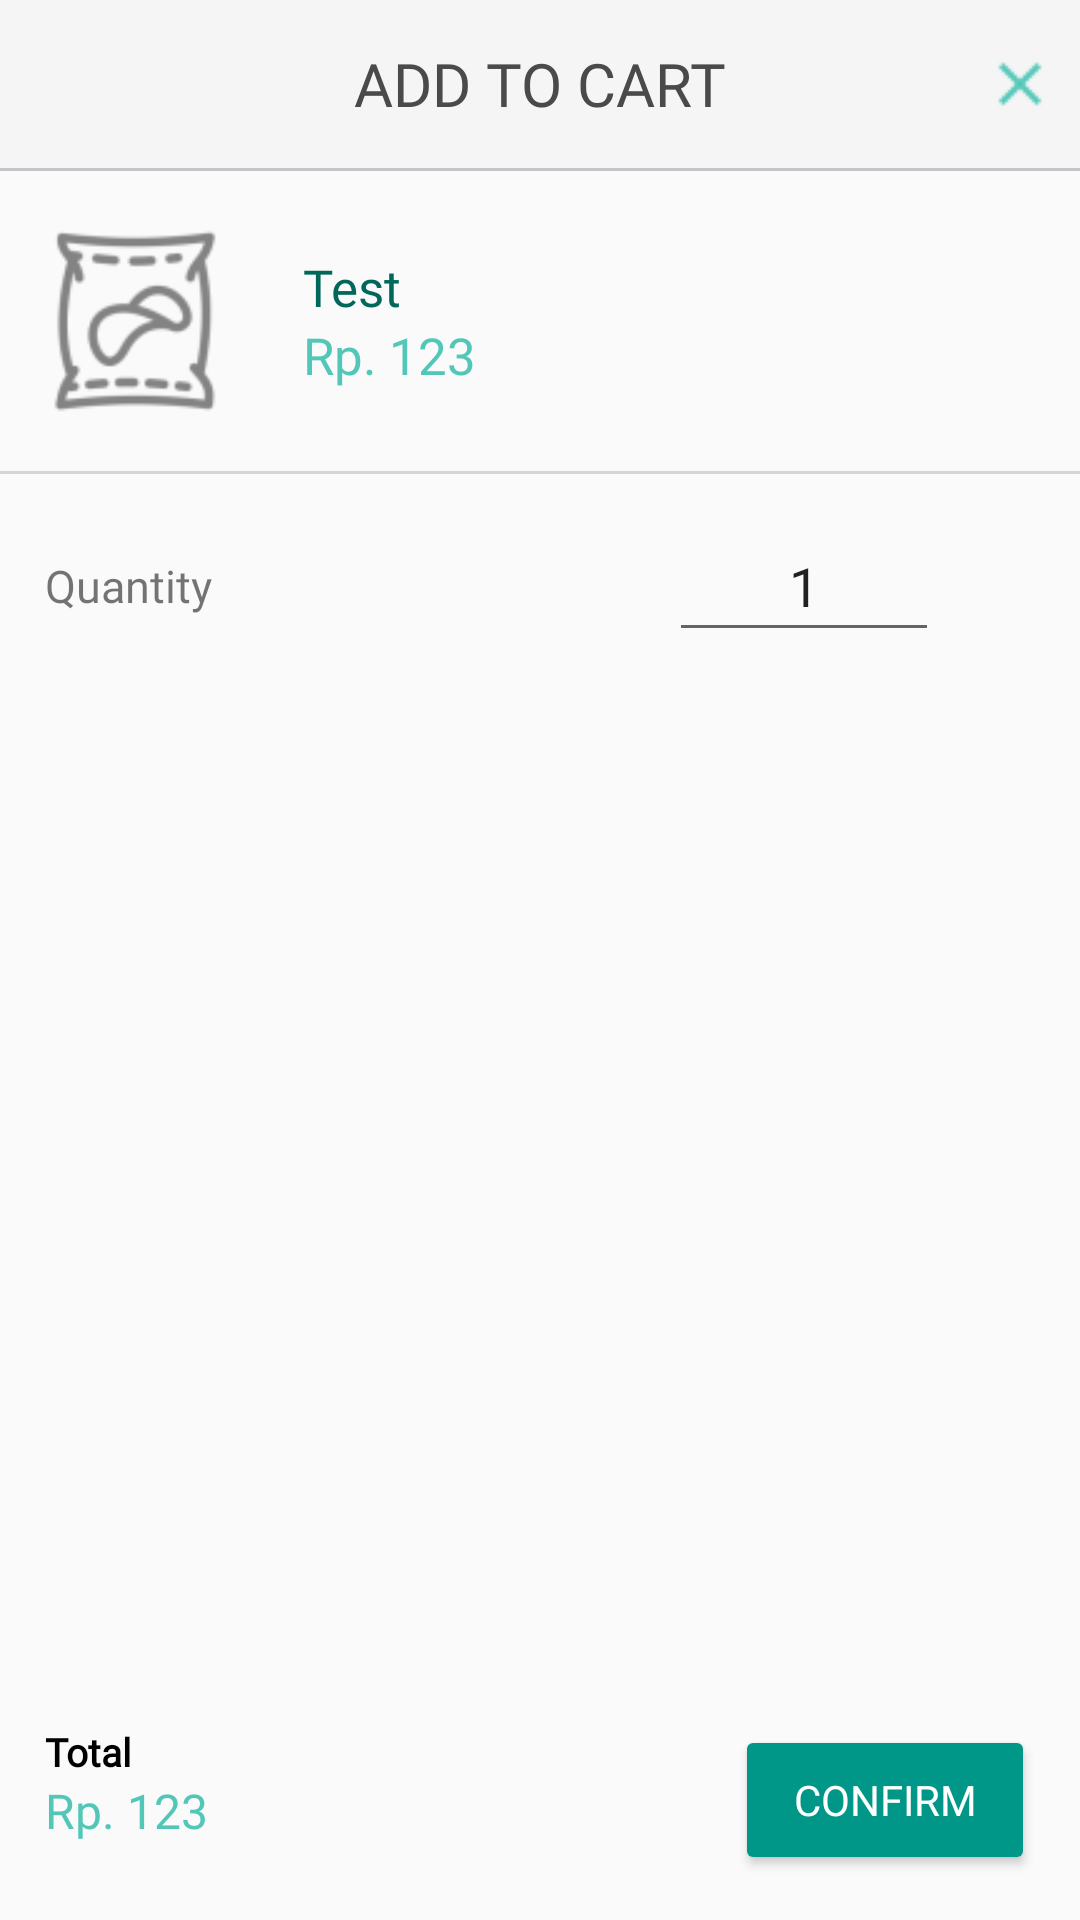

Android layout source for this screen:
<!-- AndroidManifest.xml: application theme AppTheme -->
<!-- res/layout/activity_add_cart.xml -->
<?xml version="1.0" encoding="utf-8"?>
<LinearLayout xmlns:android="http://schemas.android.com/apk/res/android"
    xmlns:app="http://schemas.android.com/apk/res-auto"
    xmlns:tools="http://schemas.android.com/tools"
    android:layout_width="match_parent"
    android:layout_height="match_parent"
    android:orientation="vertical"
    tools:context="com.komsi.lab.kjur.AddCartActivity">

    <include layout="@layout/toolbar_add_cart" />

    <View
        android:layout_width="match_parent"
        android:layout_height="1dp"
        android:background="#c2c4ca" />

    <LinearLayout
        android:layout_width="match_parent"
        android:layout_height="wrap_content"
        android:layout_marginBottom="10dp"
        android:layout_marginTop="10dp"
        android:baselineAligned="false"
        android:orientation="horizontal">

        <LinearLayout
            android:layout_width="0dp"
            android:layout_height="wrap_content"
            android:layout_gravity="center_vertical"
            android:layout_marginStart="5dp"
            android:layout_weight="0.2">

            <ImageView
                android:id="@+id/ivProduct"
                android:layout_width="80dp"
                android:layout_height="80dp"
                android:src="@drawable/ic_snack" />
        </LinearLayout>

        <LinearLayout
            android:layout_width="0dp"
            android:layout_height="wrap_content"
            android:layout_gravity="center_vertical"
            android:layout_margin="3dp"
            android:layout_weight="0.55"
            android:orientation="vertical">

            <TextView
                android:id="@+id/tvProductName"
                android:layout_width="wrap_content"
                android:layout_height="wrap_content"
                android:text="Test"
                android:textColor="@color/colorPrimaryDark"
                android:fontFamily="@font/brandon_grotesque_medium"
                android:textSize="17sp" />

            <LinearLayout
                android:layout_width="wrap_content"
                android:layout_height="wrap_content"
                android:orientation="horizontal">

                <TextView
                    android:layout_width="wrap_content"
                    android:layout_height="wrap_content"
                    android:text="Rp. "
                    android:textColor="@color/colorPrimaryLight"
                    android:fontFamily="@font/open_sans_regular"
                    android:textSize="17sp" />

                <TextView
                    android:id="@+id/tvProductPrice"
                    android:layout_width="wrap_content"
                    android:layout_height="wrap_content"
                    android:text="123"
                    android:textColor="@color/colorPrimaryLight"
                    android:fontFamily="@font/open_sans_regular"
                    android:textSize="17sp" />

            </LinearLayout>

        </LinearLayout>

    </LinearLayout>

    <View
        android:layout_width="match_parent"
        android:layout_height="1dp"
        android:background="#d4d5d9" />

    <LinearLayout
        android:layout_width="match_parent"
        android:layout_height="wrap_content"
        android:layout_marginEnd="15dp"
        android:layout_marginStart="15dp"
        android:layout_marginTop="15dp"
        android:orientation="horizontal">

        <TextView
            android:layout_width="wrap_content"
            android:layout_height="wrap_content"
            android:layout_gravity="center_vertical"
            android:text="@string/quantity"
            android:fontFamily="@font/open_sans_regular"
            android:textSize="15sp" />

        <View
            android:layout_width="0dp"
            android:layout_height="0dp"
            android:layout_weight="1" />

        <ImageButton
            android:id="@+id/ivDecrease"
            android:layout_width="25dp"
            android:layout_height="25dp"
            android:background="?android:selectableItemBackground"
            android:tint="@color/colorAccent"
            android:layout_gravity="center_vertical|end"
            android:src="@drawable/ic_remove" />

        <EditText
            android:id="@+id/etQuantity"
            android:layout_width="90dp"
            android:layout_height="wrap_content"
            android:layout_gravity="end"
            android:layout_marginEnd="7dp"
            android:layout_marginStart="7dp"
            android:inputType="number"
            android:padding="10dp"
            android:text="1"
            android:textAlignment="center" />

        <ImageButton
            android:id="@+id/ivIncrease"
            android:layout_width="25dp"
            android:layout_height="25dp"
            android:background="?android:selectableItemBackground"
            android:tint="@color/colorAccent"
            android:layout_gravity="center_vertical|end"
            android:src="@drawable/ic_add" />

    </LinearLayout>

    <View
        android:layout_width="0dp"
        android:layout_height="0dp"
        android:layout_weight="1" />

    <LinearLayout
        android:layout_width="match_parent"
        android:layout_height="wrap_content"
        android:baselineAligned="false"
        android:orientation="horizontal">

        <LinearLayout
            android:layout_width="0dp"
            android:layout_height="match_parent"
            android:layout_margin="15dp"
            android:layout_weight="0.5"
            android:orientation="vertical">

            <TextView
                android:layout_width="wrap_content"
                android:layout_height="wrap_content"
                android:text="@string/total"
                android:textColor="@color/black"
                android:fontFamily="@font/open_sans_regular"
                android:textSize="13sp"
                android:textStyle="bold" />

            <LinearLayout
                android:layout_width="wrap_content"
                android:layout_height="wrap_content"
                android:orientation="horizontal">

                <TextView
                    android:layout_width="wrap_content"
                    android:layout_height="wrap_content"
                    android:text="Rp. "
                    android:textColor="@color/colorPrimaryLight"
                    android:fontFamily="@font/open_sans_regular"
                    android:textSize="16sp" />

                <TextView
                    android:id="@+id/tvTotalPrice"
                    android:layout_width="wrap_content"
                    android:layout_height="wrap_content"
                    android:text="123"
                    android:textColor="@color/colorPrimaryLight"
                    android:fontFamily="@font/open_sans_regular"
                    android:textSize="16sp" />

            </LinearLayout>
        </LinearLayout>

        <LinearLayout
            android:layout_width="0dp"
            android:layout_height="match_parent"
            android:layout_margin="15dp"
            android:layout_weight="0.5"
            android:gravity="end|center_vertical"
            android:orientation="horizontal">

            <Button
                android:id="@+id/btnConfirm"
                android:layout_width="100dp"
                android:layout_height="50dp"
                android:theme="@style/PrimaryButton"
                android:fontFamily="@font/roboto_bold"
                android:text="@string/confirm"
                android:textColor="@color/white"
                android:textSize="14sp" />
        </LinearLayout>
    </LinearLayout>
</LinearLayout>
<!-- res/layout/toolbar_add_cart.xml (included above) -->
<?xml version="1.0" encoding="utf-8"?>
<android.support.v7.widget.Toolbar xmlns:android="http://schemas.android.com/apk/res/android"
    xmlns:app="http://schemas.android.com/apk/res-auto"
    android:layout_width="match_parent"
    android:layout_height="wrap_content"
    android:background="@color/white_smoke"
    android:orientation="horizontal"
    app:contentInsetStart="0dp">

    <ImageButton
        android:id="@+id/btnClose"
        android:layout_width="30dp"
        android:layout_height="30dp"
        android:layout_gravity="end"
        android:layout_marginEnd="5dp"
        android:background="?attr/selectableItemBackgroundBorderless"
        android:src="@drawable/ic_close"
        android:tint="@color/colorPrimaryLight" />

    <TextView
        android:layout_width="wrap_content"
        android:layout_height="wrap_content"
        android:layout_gravity="center"
        android:text="@string/add_to_cart"
        android:textAllCaps="true"
        android:fontFamily="@font/maven_pro_medium"
        android:textColor="#4a4a4a"
        android:textSize="20sp" />

</android.support.v7.widget.Toolbar>
<!-- resources referenced by this layout -->
<resources>
  <color name="black">#000000</color>
  <color name="colorAccent">#4db6ac</color>
  <color name="colorPrimaryDark">#00675b</color>
  <color name="colorPrimaryLight">#52c7b8</color>
  <color name="white">#FFFFFF</color>
  <color name="white_smoke">#F5F5F5</color>
  <!-- drawable ic_close: png bitmap (drawable-mdpi, 211 bytes) -->
  <!-- drawable ic_snack: png bitmap (drawable-hdpi, 1486 bytes) -->
  <string name="add_to_cart">Add to Cart</string>
  <string name="confirm">Confirm</string>
  <string name="quantity">Quantity</string>
  <string name="total">Total</string>
  <style name="PrimaryButton" parent="Widget.AppCompat.Button.Colored">
          <item name="colorButtonNormal">@color/colorPrimary</item>
          <item name="colorControlHighlight">@color/colorAccent</item>
          <item name="android:singleLine">true</item>
          <item name="android:textAllCaps">true</item>
      </style>
  <style name="AppTheme" parent="Theme.AppCompat.Light.NoActionBar">
          
          <item name="colorPrimary">@color/colorPrimary</item>
          <item name="colorPrimaryDark">@color/colorPrimaryDark</item>
          <item name="colorAccent">@color/colorAccent</item>
      </style>
  <color name="colorPrimary">#009688</color>
</resources>
